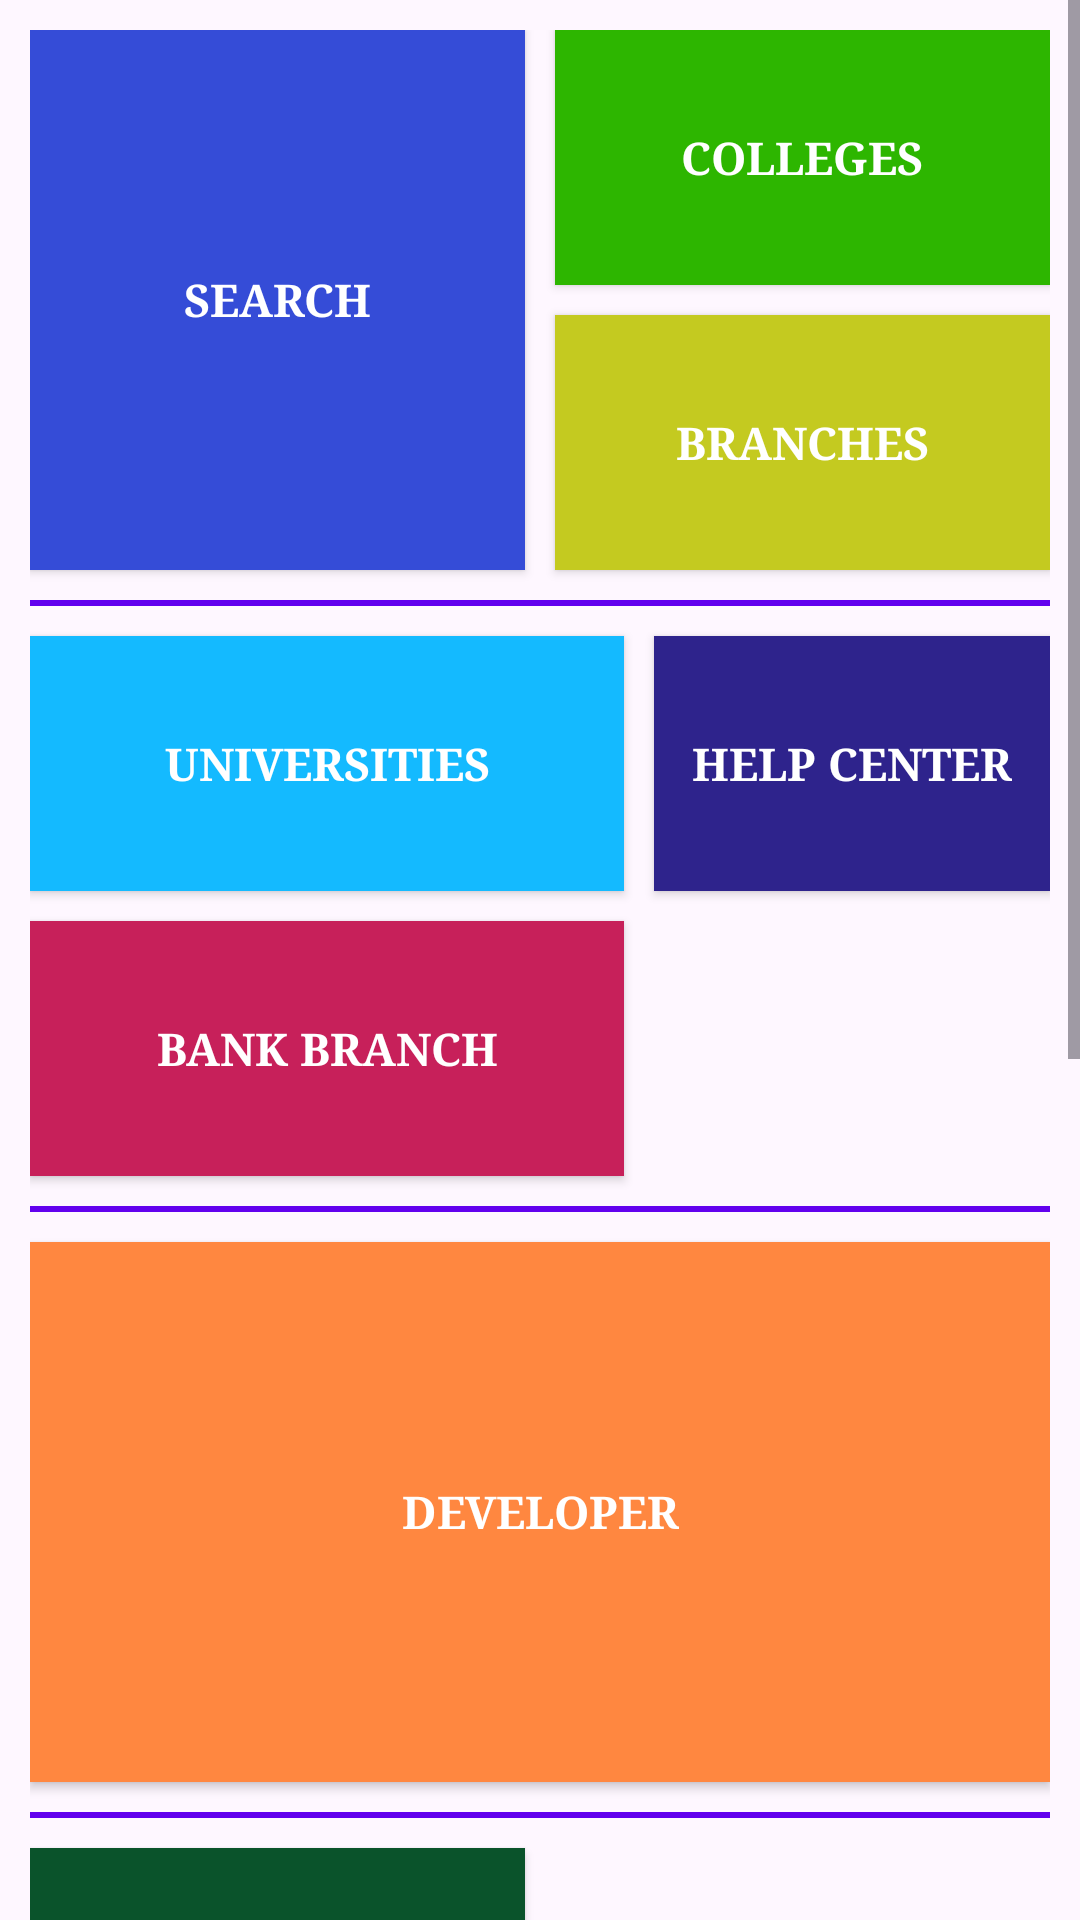

Android layout source for this screen:
<!-- AndroidManifest.xml: application theme AppTheme.SafeView -->
<!-- res/layout/activity_home.xml -->
<?xml version="1.0" encoding="utf-8"?>
<ScrollView xmlns:android="http://schemas.android.com/apk/res/android"
    xmlns:app="http://schemas.android.com/apk/res-auto"
    android:layout_width="match_parent"
    android:layout_height="match_parent">

    <androidx.constraintlayout.widget.ConstraintLayout
        android:id="@+id/button_container"
        style="@style/linear_layout"
        android:padding="@dimen/dimen_10dp">

        <Button
            android:id="@+id/btn_find"
            style="@style/home_button_style"
            android:layout_width="0dp"
            android:layout_height="@dimen/dimen_180dp"
            android:layout_marginEnd="@dimen/dimen_10dp"
            android:background="#354cd7"
            android:text="@string/activity_home_search"
            app:layout_constraintBottom_toTopOf="@id/divider_1"
            app:layout_constraintEnd_toStartOf="@id/btn_college"
            app:layout_constraintStart_toStartOf="parent"
            app:layout_constraintTop_toTopOf="parent" />

        <Button
            android:id="@+id/btn_college"
            style="@style/home_button_style"
            android:layout_width="0dp"
            android:layout_height="@dimen/dimen_85dp"
            android:background="#2db600"
            android:text="@string/activity_home_colleges"
            app:layout_constraintBottom_toTopOf="@id/btn_branch"
            app:layout_constraintEnd_toEndOf="parent"
            app:layout_constraintStart_toEndOf="@id/btn_find"
            app:layout_constraintTop_toTopOf="parent" />

        <Button
            android:id="@+id/btn_branch"
            style="@style/home_button_style"
            android:layout_width="0dp"
            android:layout_height="@dimen/dimen_85dp"
            android:layout_marginTop="@dimen/dimen_10dp"
            android:background="#c4ca20"
            android:text="@string/activity_home_branches"
            app:layout_constraintBottom_toBottomOf="@id/btn_find"
            app:layout_constraintEnd_toEndOf="parent"
            app:layout_constraintStart_toEndOf="@id/btn_find"
            app:layout_constraintStart_toStartOf="@id/btn_college"
            app:layout_constraintTop_toBottomOf="@id/btn_college" />

        <View
            android:id="@+id/divider_1"
            style="@style/home_section_divider"
            app:layout_constraintBottom_toTopOf="@id/btn_university"
            app:layout_constraintEnd_toEndOf="parent"
            app:layout_constraintStart_toStartOf="parent"
            app:layout_constraintTop_toBottomOf="@id/btn_find" />

        <Button
            android:id="@+id/btn_university"
            style="@style/home_button_style"
            android:layout_width="0dp"
            android:layout_height="@dimen/dimen_85dp"
            android:layout_marginTop="@dimen/dimen_10dp"
            android:layout_marginEnd="@dimen/dimen_10dp"
            android:background="#14BAFF"
            android:text="@string/activity_home_universities"
            app:layout_constraintEnd_toStartOf="@id/btn_help_center"
            app:layout_constraintHorizontal_weight="0.6"
            app:layout_constraintStart_toStartOf="parent"
            app:layout_constraintTop_toBottomOf="@id/divider_1" />

        <Button
            android:id="@+id/btn_help_center"
            style="@style/home_button_style"
            android:layout_width="0dp"
            android:layout_height="@dimen/dimen_85dp"
            android:layout_marginTop="@dimen/dimen_10dp"
            android:background="#2e238c"
            android:text="@string/activity_home_help_center"
            app:layout_constraintEnd_toEndOf="parent"
            app:layout_constraintHorizontal_weight="0.4"
            app:layout_constraintStart_toEndOf="@id/btn_university"
            app:layout_constraintTop_toBottomOf="@id/divider_1" />

        <Button
            android:id="@+id/btn_bank_branch"
            style="@style/home_button_style"
            android:layout_width="0dp"
            android:layout_height="@dimen/dimen_85dp"
            android:layout_marginTop="@dimen/dimen_10dp"
            android:background="#c7205a"
            android:text="@string/activity_home_bank_branch"
            app:layout_constraintBottom_toTopOf="@id/divider_2"
            app:layout_constraintEnd_toEndOf="@id/btn_university"
            app:layout_constraintStart_toStartOf="parent"
            app:layout_constraintTop_toBottomOf="@id/btn_university" />

        <View
            android:id="@+id/divider_2"
            style="@style/home_section_divider"
            app:layout_constraintBottom_toTopOf="@id/btn_developer"
            app:layout_constraintEnd_toEndOf="parent"
            app:layout_constraintStart_toStartOf="parent"
            app:layout_constraintTop_toBottomOf="@id/btn_bank_branch" />

        <Button
            android:id="@+id/btn_developer"
            style="@style/home_button_style"
            android:layout_width="0dp"
            android:layout_height="@dimen/dimen_180dp"
            android:background="#ff8740"
            android:text="@string/activity_home_developer"
            app:layout_constraintBottom_toTopOf="@id/divider_3"
            app:layout_constraintEnd_toEndOf="parent"
            app:layout_constraintStart_toStartOf="parent"
            app:layout_constraintTop_toBottomOf="@id/divider_2" />

        <View
            android:id="@+id/divider_3"
            style="@style/home_section_divider"
            app:layout_constraintBottom_toTopOf="@id/btn_scholarship"
            app:layout_constraintEnd_toEndOf="parent"
            app:layout_constraintStart_toStartOf="parent"
            app:layout_constraintTop_toBottomOf="@id/btn_developer" />

        <Button
            android:id="@+id/btn_scholarship"
            style="@style/home_button_style"
            android:layout_width="0dp"
            android:layout_height="@dimen/dimen_160dp"
            android:background="#0a532b"
            android:text="@string/activity_home_scholarship"
            app:layout_constraintBottom_toTopOf="@id/divider_4"
            app:layout_constraintEnd_toStartOf="@id/btn_qa"
            app:layout_constraintStart_toStartOf="parent"
            app:layout_constraintTop_toBottomOf="@id/divider_3" />

        <Button
            android:id="@+id/btn_qa"
            style="@style/home_button_style"
            android:layout_width="0dp"
            android:layout_height="@dimen/dimen_85dp"
            android:layout_marginStart="@dimen/dimen_10dp"
            android:layout_marginBottom="@dimen/dimen_10dp"
            android:background="#504332"
            android:text="@string/activity_home_q_amp_a"
            app:layout_constraintBottom_toTopOf="@id/divider_4"
            app:layout_constraintEnd_toEndOf="parent"
            app:layout_constraintStart_toEndOf="@id/btn_scholarship" />

        <View
            android:id="@+id/divider_4"
            style="@style/home_section_divider"
            app:layout_constraintBottom_toTopOf="@id/btn_admission"
            app:layout_constraintEnd_toEndOf="parent"
            app:layout_constraintStart_toStartOf="parent"
            app:layout_constraintTop_toBottomOf="@id/btn_scholarship" />

        <Button
            android:id="@+id/btn_admission"
            style="@style/home_button_style"
            android:layout_width="@dimen/dimen_0dp"
            android:layout_height="@dimen/dimen_85dp"
            android:layout_marginTop="@dimen/dimen_10dp"
            android:background="#66bf18"
            android:text="@string/activity_home_admission_step"
            app:layout_constraintEnd_toEndOf="parent"
            app:layout_constraintStart_toStartOf="parent"
            app:layout_constraintTop_toBottomOf="@id/divider_4" />

        <Button
            android:id="@+id/btn_students"
            style="@style/home_button_style"
            android:layout_width="0dp"
            android:layout_height="@dimen/dimen_85dp"
            android:layout_marginTop="@dimen/dimen_10dp"
            android:background="#009dff"
            android:text="@string/activity_home_students"
            app:layout_constraintEnd_toEndOf="parent"
            app:layout_constraintStart_toStartOf="parent"
            app:layout_constraintTop_toBottomOf="@id/btn_admission" />

        <View
            android:id="@+id/divider_5"
            style="@style/home_section_divider"
            app:layout_constraintEnd_toEndOf="parent"
            app:layout_constraintStart_toStartOf="parent"
            app:layout_constraintTop_toBottomOf="@id/btn_students" />

        <Button
            android:id="@+id/btn_aij"
            style="@style/home_button_style"
            android:layout_width="@dimen/dimen_0dp"
            android:layout_height="@dimen/dimen_150dp"
            android:layout_marginTop="@dimen/dimen_10dp"
            android:background="@color/purple"
            android:text="@string/activity_home_aij"
            app:layout_constraintEnd_toEndOf="parent"
            app:layout_constraintStart_toStartOf="parent"
            app:layout_constraintTop_toBottomOf="@id/divider_5" />
    </androidx.constraintlayout.widget.ConstraintLayout>
</ScrollView>
<!-- resources referenced by this layout -->
<resources>
  <color name="purple">#8086FF</color>
  <dimen name="dimen_0dp">0dp</dimen>
  <dimen name="dimen_10dp">10dp</dimen>
  <dimen name="dimen_150dp">150dp</dimen>
  <dimen name="dimen_160dp">160dp</dimen>
  <dimen name="dimen_180dp">180dp</dimen>
  <dimen name="dimen_85dp">85dp</dimen>
  <string name="activity_home_admission_step">Admission Step</string>
  <string name="activity_home_aij">AIJ</string>
  <string name="activity_home_bank_branch">Bank Branch</string>
  <string name="activity_home_branches">Branches</string>
  <string name="activity_home_colleges">Colleges</string>
  <string name="activity_home_developer">Developer</string>
  <string name="activity_home_help_center">Help Center</string>
  <string name="activity_home_q_amp_a">Q&amp;A</string>
  <string name="activity_home_scholarship">Scholarship</string>
  <string name="activity_home_search">Search</string>
  <string name="activity_home_students">Students</string>
  <string name="activity_home_universities">Universities</string>
  <style name="home_button_style">
          <item name="android:textSize">@dimen/font_15sp</item>
          <item name="android:textColor">@color/design_default_color_on_primary</item>
          <item name="android:textStyle">bold</item>
          <item name="android:typeface">serif</item>
      </style>
  <style name="home_section_divider">
          <item name="android:layout_width">0dp</item>
          <item name="android:layout_height">2dp</item>
          <item name="android:layout_marginVertical">@dimen/dimen_10dp</item>
          <item name="android:background">@color/design_default_color_primary</item>
      </style>
  <style name="linear_layout">
          <item name="android:layout_width">match_parent</item>
          <item name="android:layout_height">wrap_content</item>
      </style>
  <style name="AppTheme.SafeView" parent="@style/Theme.Material3.DayNight">
          <item name="android:fitsSystemWindows">true</item>
          <item name="android:enforceStatusBarContrast">true</item>
      </style>
  <dimen name="font_15sp">15sp</dimen>
</resources>
